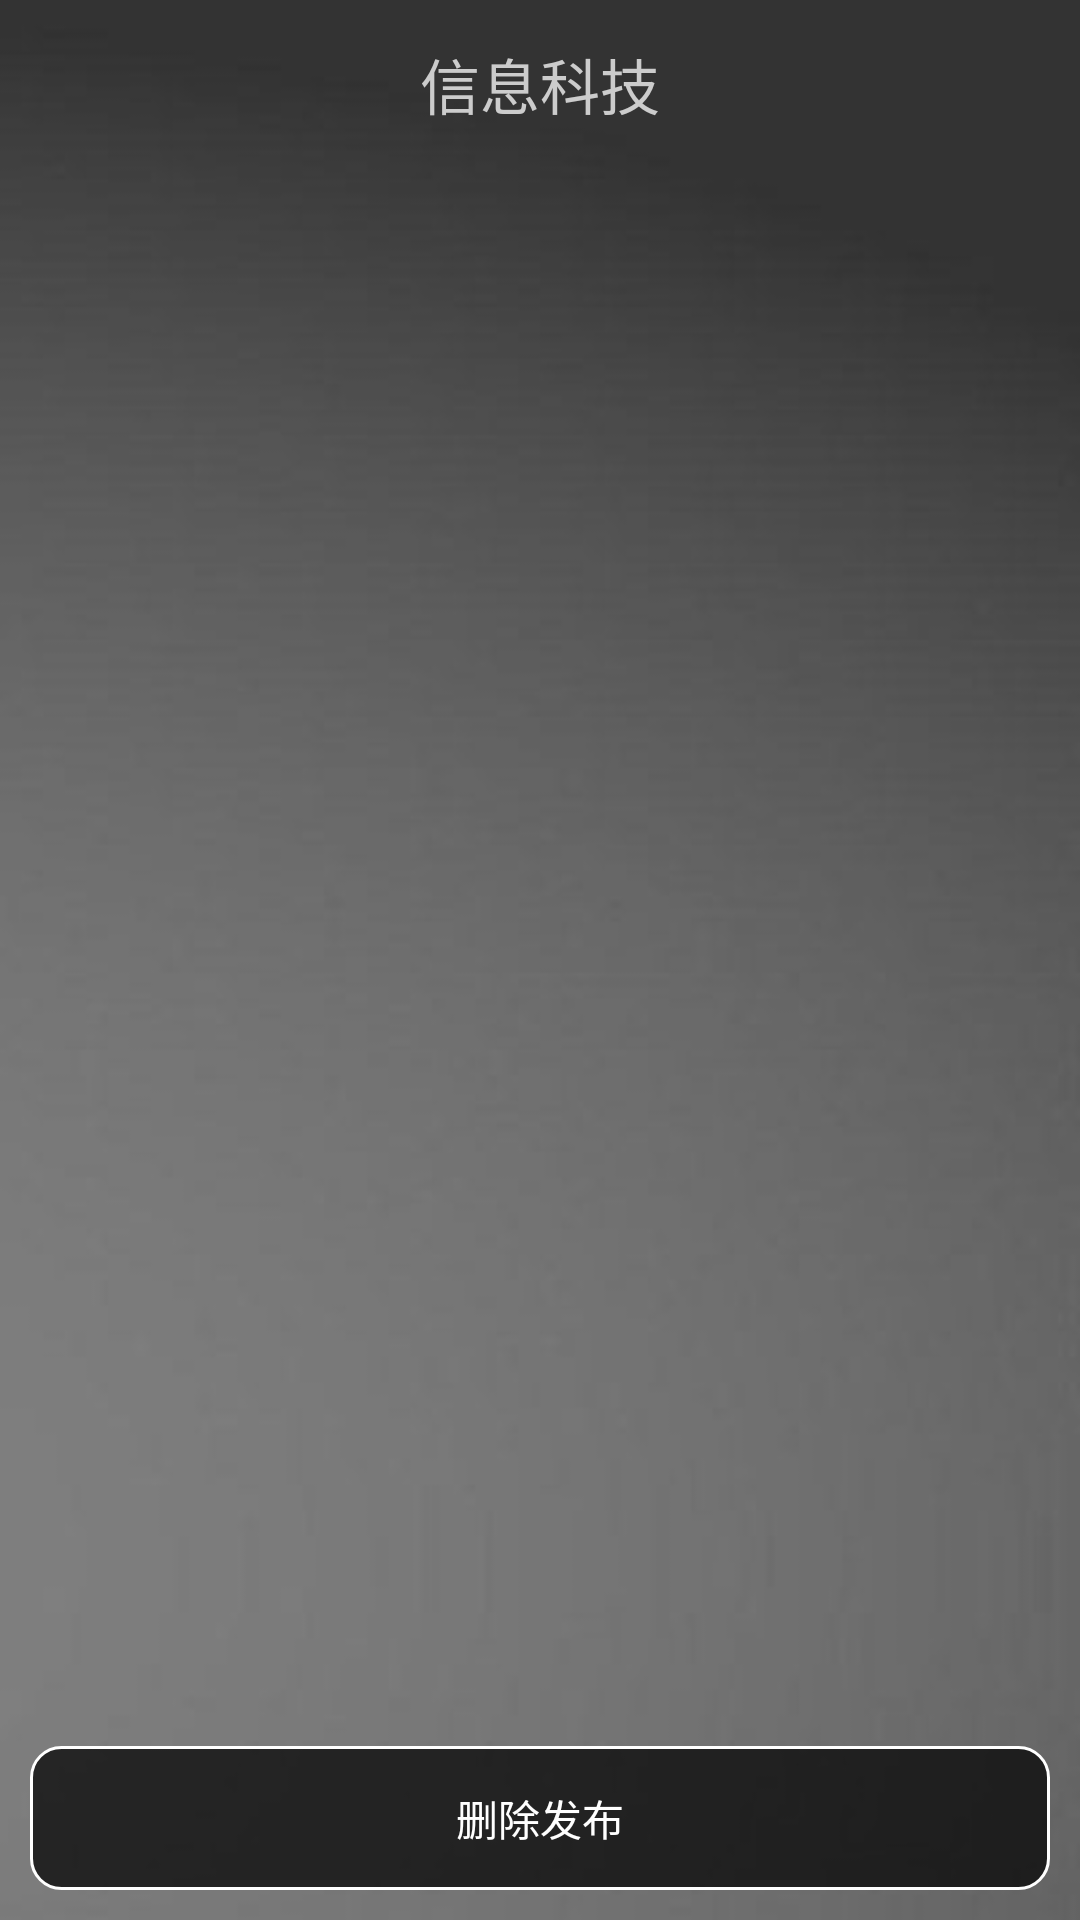

Android layout source for this screen:
<!-- AndroidManifest.xml: activity theme MyTheme -->
<!-- res/layout/activity_my_issue.xml -->
<?xml version="1.0" encoding="utf-8"?>
<LinearLayout xmlns:android="http://schemas.android.com/apk/res/android"
    xmlns:app="http://schemas.android.com/apk/res-auto"
    xmlns:tools="http://schemas.android.com/tools"
    android:layout_width="match_parent"
    android:layout_height="match_parent"
    tools:context="com.xhm.simpleamoy.activity.MyIssueActivity"
    android:background="@drawable/simpleamoy_bg"
    android:orientation="vertical">
    <include layout="@layout/custom_toolbar"/>
    <android.support.v7.widget.RecyclerView
        android:id="@+id/rv_ami"
        android:layout_width="match_parent"
        android:layout_height="0dp"
        android:layout_weight="1">
    </android.support.v7.widget.RecyclerView>
    <Button
        android:background="@drawable/shape_corner"
        android:id="@+id/bt_ami_delete"
        android:layout_margin="10dp"
        android:layout_width="match_parent"
        android:layout_height="wrap_content"
        android:text="删除发布"
        android:textColor="#ffffff"/>

</LinearLayout>
<!-- res/layout/custom_toolbar.xml (included above) -->
<?xml version="1.0" encoding="utf-8"?>
        <android.support.v7.widget.Toolbar
            xmlns:android="http://schemas.android.com/apk/res/android"
            xmlns:app="http://schemas.android.com/apk/res-auto"
            android:id="@+id/toolbar"
            android:layout_width="match_parent"
            android:layout_height="wrap_content"
            android:background="#00000000"
            app:theme="@style/ThemeOverlay.AppCompat.ActionBar"
            app:popupTheme="@style/ThemeOverlay.AppCompat.Light"
            app:layout_scrollFlags="scroll|enterAlways|snap">
            <TextView
                android:id="@+id/toolbar_title"
                android:layout_width="wrap_content"
                android:layout_height="wrap_content"
                android:layout_gravity="center"
                android:text="信息科技"
                android:singleLine="true"
                android:textColor="#ccc"
                android:textSize="20sp" />
        </android.support.v7.widget.Toolbar>
<!-- resources referenced by this layout -->
<resources>
  <!-- drawable shape_corner (drawable) -->
  <?xml version="1.0" encoding="utf-8"?>
  <shape xmlns:android="http://schemas.android.com/apk/res/android">
      <corners android:topLeftRadius="10dp"
          android:topRightRadius="10dp"
          android:bottomRightRadius="10dp"
          android:bottomLeftRadius="10dp"/>
      <stroke android:width="1dp" android:color="#ffffff" />
      <solid android:color="#b4000000" />
  </shape>
  <!-- drawable simpleamoy_bg: jpg bitmap (drawable, 20656 bytes) -->
  <style name="MyTheme" parent="AppTheme" />
  <style name="AppTheme" parent="Theme.AppCompat.Light.NoActionBar">
          
          <item name="colorPrimary">@color/colorPrimary</item>
          <item name="colorPrimaryDark">@color/colorPrimaryDark</item>
          <item name="colorAccent">@color/colorAccent</item>
      </style>
  <color name="colorPrimary">#3F51B5</color>
  <color name="colorPrimaryDark">#303F9F</color>
  <color name="colorAccent">#FF4081</color>
</resources>
